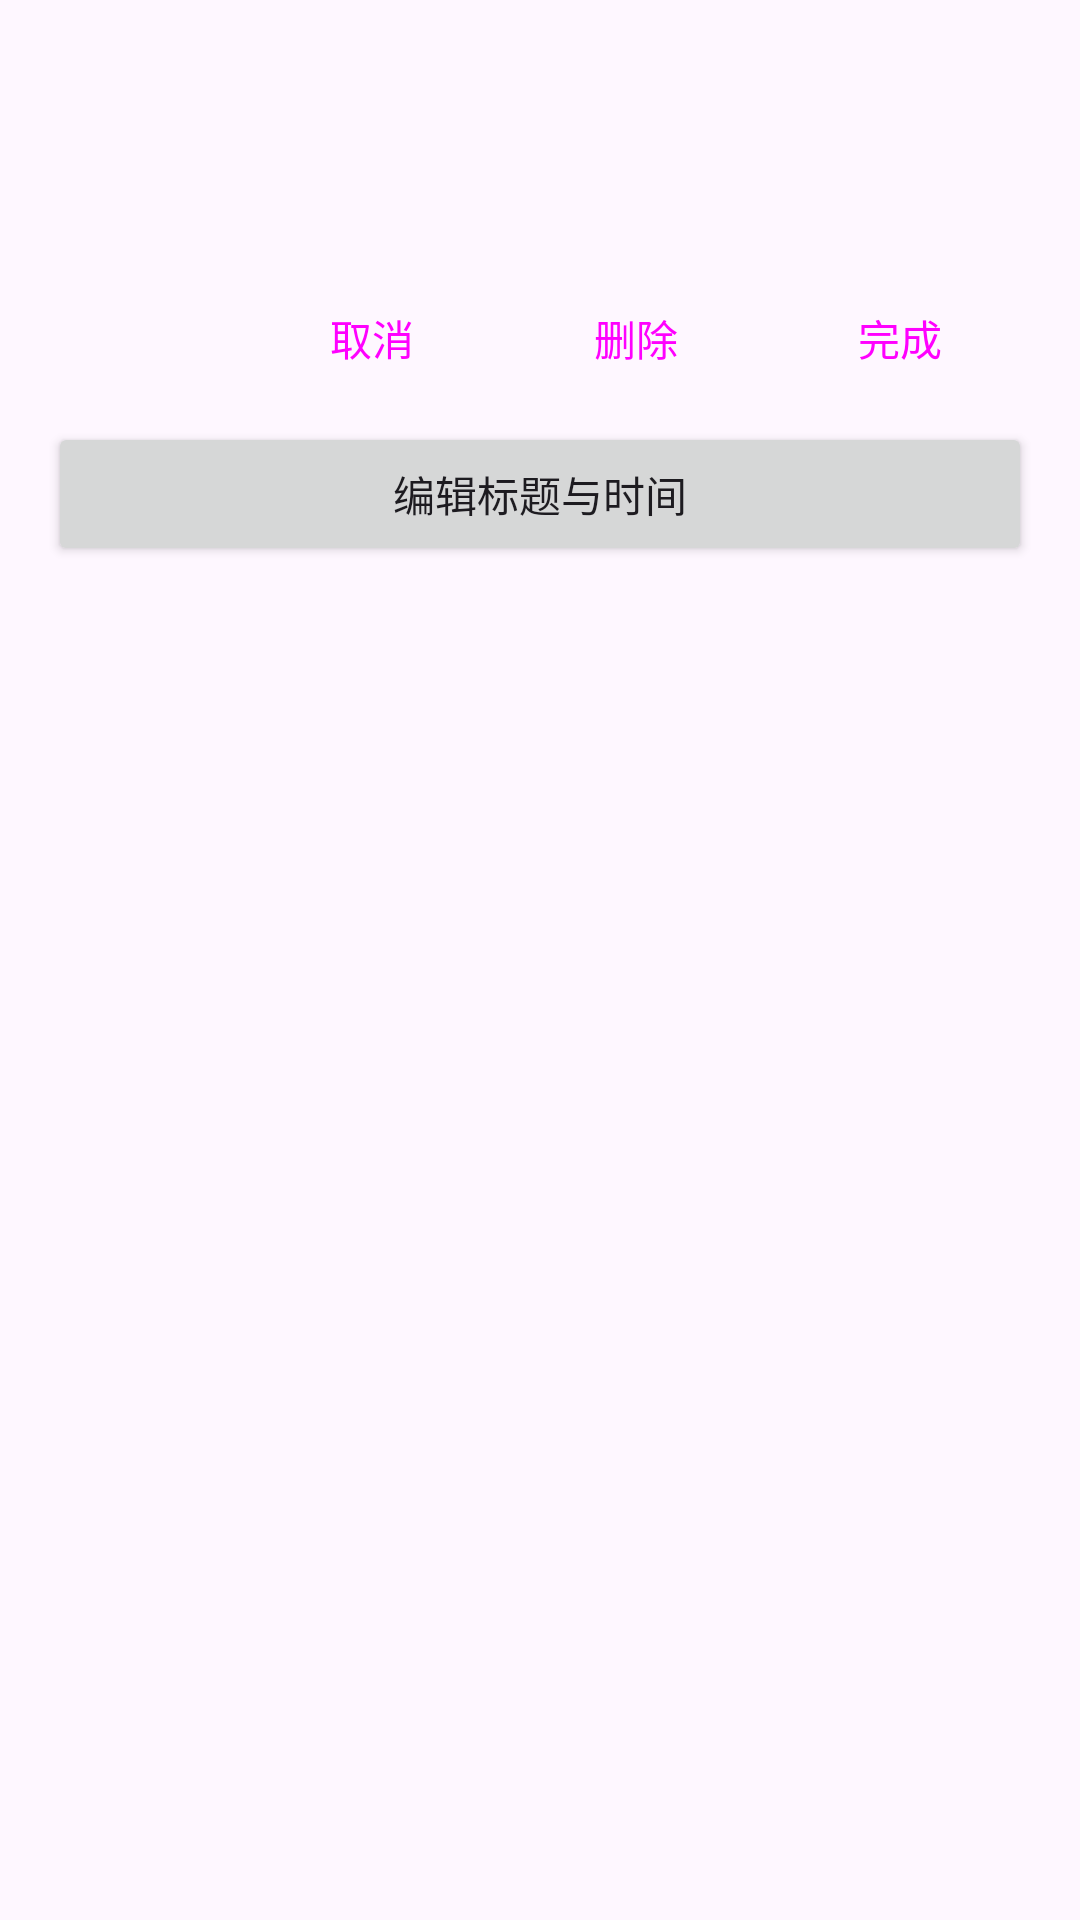

Reconstruct the res/layout file that produces this screen, plus the resources it refers to.
<!-- AndroidManifest.xml: application theme Theme.DayTimeline -->
<!-- res/layout/popup_event_detail.xml -->
<?xml version="1.0" encoding="utf-8"?>
<LinearLayout xmlns:android="http://schemas.android.com/apk/res/android"
    android:layout_width="wrap_content"
    android:layout_height="wrap_content"
    android:minWidth="260dp"
    android:elevation="8dp"
    android:orientation="vertical"
    android:padding="16dp">

    
    <View
        android:id="@+id/detail_color_bar"
        android:layout_width="match_parent"
        android:layout_height="4dp"
        android:layout_marginBottom="12dp" />

    
    <TextView
        android:id="@+id/detail_title"
        android:layout_width="match_parent"
        android:layout_height="wrap_content"
        android:textAppearance="?attr/textAppearanceTitleMedium"
        android:textStyle="bold" />

    
    <TextView
        android:id="@+id/detail_time"
        android:layout_width="match_parent"
        android:layout_height="wrap_content"
        android:layout_marginTop="4dp"
        android:textAppearance="?attr/textAppearanceBodyMedium" />

    
    <LinearLayout
        android:layout_width="match_parent"
        android:layout_height="wrap_content"
        android:layout_marginTop="12dp"
        android:gravity="end"
        android:orientation="horizontal">

        <Button
            android:id="@+id/detail_cancel"
            style="?attr/borderlessButtonStyle"
            android:layout_width="wrap_content"
            android:layout_height="wrap_content"
            android:text="@string/detail_cancel" />

        <Button
            android:id="@+id/detail_delete"
            style="?attr/borderlessButtonStyle"
            android:layout_width="wrap_content"
            android:layout_height="wrap_content"
            android:text="@string/detail_delete" />

        <Button
            android:id="@+id/detail_done"
            style="?attr/borderlessButtonStyle"
            android:layout_width="wrap_content"
            android:layout_height="wrap_content"
            android:text="@string/detail_done" />

    </LinearLayout>

    <Button
        android:id="@+id/detail_edit"
        android:layout_width="match_parent"
        android:layout_height="wrap_content"
        android:layout_marginTop="4dp"
        android:text="@string/detail_edit" />

</LinearLayout>
<!-- resources referenced by this layout -->
<resources>
  <string name="detail_cancel">取消</string>
  <string name="detail_delete">删除</string>
  <string name="detail_done">完成</string>
  <string name="detail_edit">编辑标题与时间</string>
  <style name="Theme.DayTimeline" parent="Base.Theme.DayTimeline" />
  <style name="Base.Theme.DayTimeline" parent="Theme.Material3.DayNight.NoActionBar">
          
          
      </style>
</resources>
